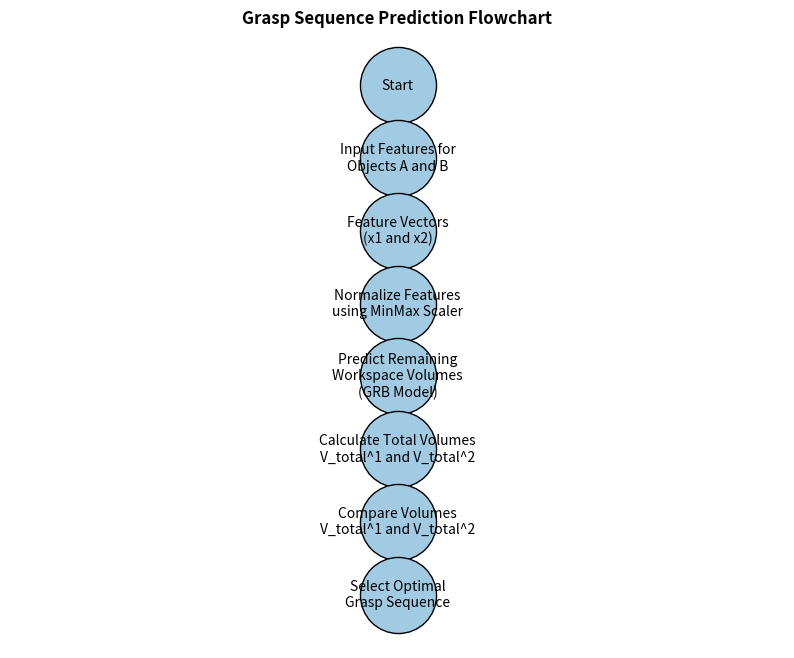

Source code (Python):
import matplotlib.pyplot as plt
import matplotlib.patches as mpatches
import networkx as nx

# Create a directed graph
G = nx.DiGraph()

# Define nodes and their labels
nodes = {
    "start": "Start",
    "input_features": "Input Features for\nObjects A and B",
    "feature_vectors": "Feature Vectors\n(x1 and x2)",
    "normalize": "Normalize Features\nusing MinMax Scaler",
    "predict": "Predict Remaining\nWorkspace Volumes\n(GRB Model)",
    "calculate_volumes": "Calculate Total Volumes\nV_total^1 and V_total^2",
    "compare_volumes": "Compare Volumes\nV_total^1 and V_total^2",
    "optimal_sequence": "Select Optimal\nGrasp Sequence"
}

# Add nodes to the graph
for node_id, label in nodes.items():
    G.add_node(node_id, label=label)

# Define edges (connections between nodes)
edges = [
    ("start", "input_features"),
    ("input_features", "feature_vectors"),
    ("feature_vectors", "normalize"),
    ("normalize", "predict"),
    ("predict", "calculate_volumes"),
    ("calculate_volumes", "compare_volumes"),
    ("compare_volumes", "optimal_sequence")
]

# Add edges to the graph
G.add_edges_from(edges)

# Set node positions for layout
pos = {
    "start": (0, 6),
    "input_features": (0, 5),
    "feature_vectors": (0, 4),
    "normalize": (0, 3),
    "predict": (0, 2),
    "calculate_volumes": (0, 1),
    "compare_volumes": (0, 0),
    "optimal_sequence": (0, -1)
}

# Draw the nodes and edges
plt.figure(figsize=(10, 8))

# Draw nodes
nx.draw_networkx_nodes(G, pos, node_size=3000, node_color='#A0CBE2', edgecolors='black')

# Draw edges
nx.draw_networkx_edges(G, pos, arrowstyle='->', arrowsize=30, edge_color='black')

# Draw labels
labels = nx.get_node_attributes(G, 'label')
nx.draw_networkx_labels(G, pos, labels, font_size=10, font_color='black')

# Title and layout adjustments
plt.title("Grasp Sequence Prediction Flowchart", fontweight="bold", fontsize=12)
plt.axis('off')  # Turn off the axis

# Show the flowchart
plt.show()
